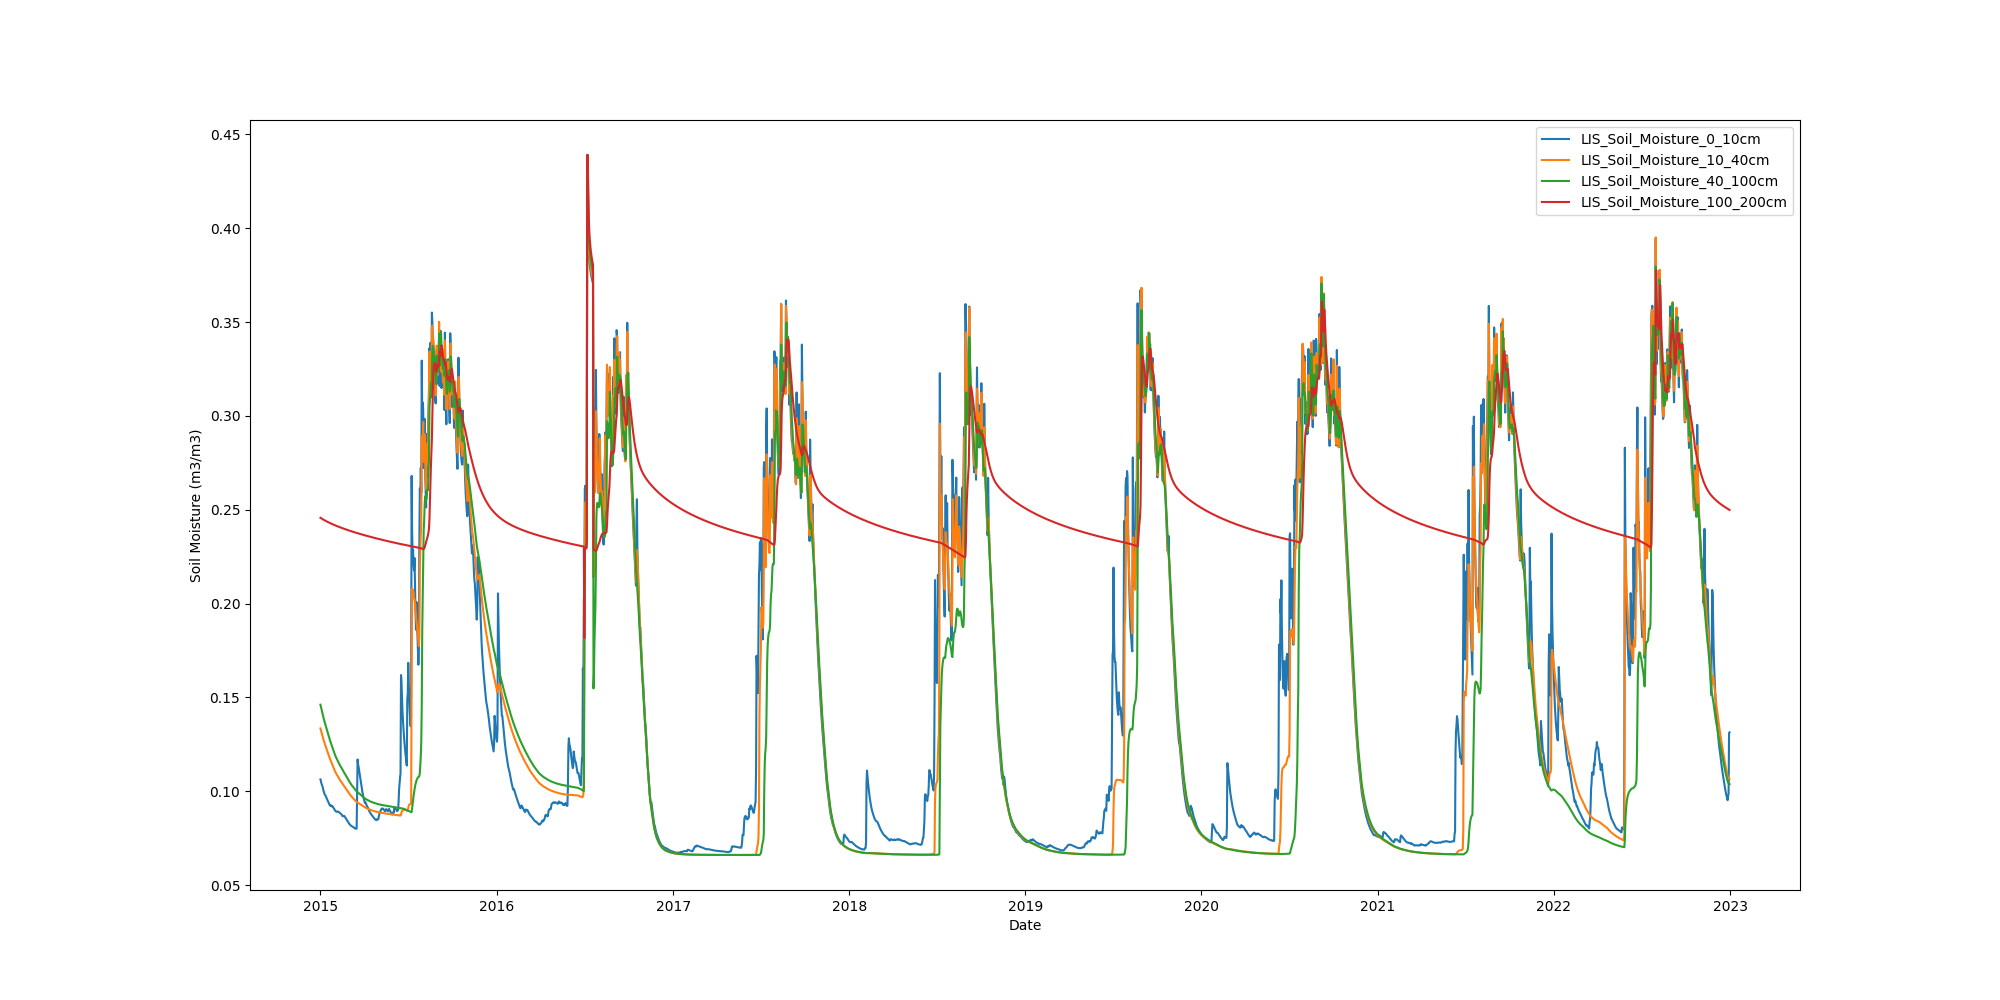

Data behind this chart, as committed beside it:
Date, LIS_Soil_Moisture_0_10cm, LIS_Soil_Moisture_10_40cm, LIS_Soil_Moisture_40_100cm, LIS_Soil_Moisture_100_200cm
2015-01-01, 0.1063, 0.1334, 0.1461, 0.2457
2015-01-02, 0.1052, 0.1325, 0.145, 0.2455
2015-01-03, 0.1042, 0.1316, 0.1439, 0.2454
2015-01-04, 0.1034, 0.1306, 0.1428, 0.2452
2015-01-05, 0.1028, 0.1296, 0.1416, 0.245
2015-01-06, 0.1016, 0.1286, 0.1405, 0.2449
2015-01-07, 0.1007, 0.1277, 0.1394, 0.2447
2015-01-08, 0.09974, 0.1269, 0.1384, 0.2446
2015-01-09, 0.09886, 0.1261, 0.1375, 0.2444
2015-01-10, 0.09819, 0.1253, 0.1365, 0.2443
2015-01-11, 0.09783, 0.1245, 0.1357, 0.2442
2015-01-12, 0.09742, 0.1238, 0.1348, 0.244
2015-01-13, 0.09678, 0.1231, 0.134, 0.2439
2015-01-14, 0.09612, 0.1223, 0.1331, 0.2437
2015-01-15, 0.09554, 0.1215, 0.1322, 0.2436
2015-01-16, 0.09503, 0.1207, 0.1312, 0.2435
2015-01-17, 0.09448, 0.12, 0.1303, 0.2434
2015-01-18, 0.09386, 0.1192, 0.1294, 0.2432
2015-01-19, 0.09324, 0.1185, 0.1286, 0.2431
2015-01-20, 0.0928, 0.1178, 0.1278, 0.243
2015-01-21, 0.09227, 0.1171, 0.127, 0.2429
2015-01-22, 0.09213, 0.1164, 0.1262, 0.2427
2015-01-23, 0.09249, 0.1158, 0.1255, 0.2426
2015-01-24, 0.09217, 0.1152, 0.1247, 0.2425
2015-01-25, 0.09187, 0.1145, 0.1239, 0.2424
2015-01-26, 0.09201, 0.1139, 0.1231, 0.2423
2015-01-27, 0.0916, 0.1132, 0.1224, 0.2422
2015-01-28, 0.09113, 0.1126, 0.1216, 0.242
2015-01-29, 0.09074, 0.112, 0.1209, 0.2419
2015-01-30, 0.09035, 0.1114, 0.1202, 0.2418
2015-01-31, 0.08984, 0.1108, 0.1195, 0.2417
2015-02-01, 0.08946, 0.1102, 0.1188, 0.2416
2015-02-02, 0.08925, 0.1097, 0.1182, 0.2415
2015-02-03, 0.08926, 0.1092, 0.1177, 0.2414
2015-02-04, 0.08901, 0.1088, 0.1171, 0.2413
2015-02-05, 0.08902, 0.1083, 0.1166, 0.2412
2015-02-06, 0.08906, 0.1079, 0.116, 0.2411
2015-02-07, 0.08912, 0.1074, 0.1155, 0.241
2015-02-08, 0.08894, 0.1069, 0.1149, 0.2409
2015-02-09, 0.08871, 0.1065, 0.1144, 0.2408
2015-02-10, 0.08845, 0.1061, 0.114, 0.2407
2015-02-11, 0.08816, 0.1057, 0.1135, 0.2406
2015-02-12, 0.08798, 0.1053, 0.113, 0.2405
2015-02-13, 0.08782, 0.105, 0.1127, 0.2404
2015-02-14, 0.08755, 0.1047, 0.1123, 0.2403
2015-02-15, 0.08708, 0.1043, 0.1118, 0.2402
2015-02-16, 0.08662, 0.1039, 0.1113, 0.2401
2015-02-17, 0.08673, 0.1035, 0.1108, 0.24
2015-02-18, 0.08685, 0.1031, 0.1104, 0.2399
2015-02-19, 0.08683, 0.1027, 0.1099, 0.2398
2015-02-20, 0.08663, 0.1024, 0.1095, 0.2397
2015-02-21, 0.08621, 0.102, 0.1091, 0.2396
2015-02-22, 0.08577, 0.1017, 0.1087, 0.2396
2015-02-23, 0.08534, 0.1013, 0.1082, 0.2395
2015-02-24, 0.0849, 0.1009, 0.1078, 0.2394
2015-02-25, 0.08449, 0.1005, 0.1073, 0.2393
2015-02-26, 0.08413, 0.1001, 0.1069, 0.2392
2015-02-27, 0.08371, 0.09977, 0.1064, 0.2391
2015-02-28, 0.0833, 0.09939, 0.106, 0.239
2015-03-01, 0.08293, 0.09902, 0.1055, 0.2389
... 2,862 more rows
